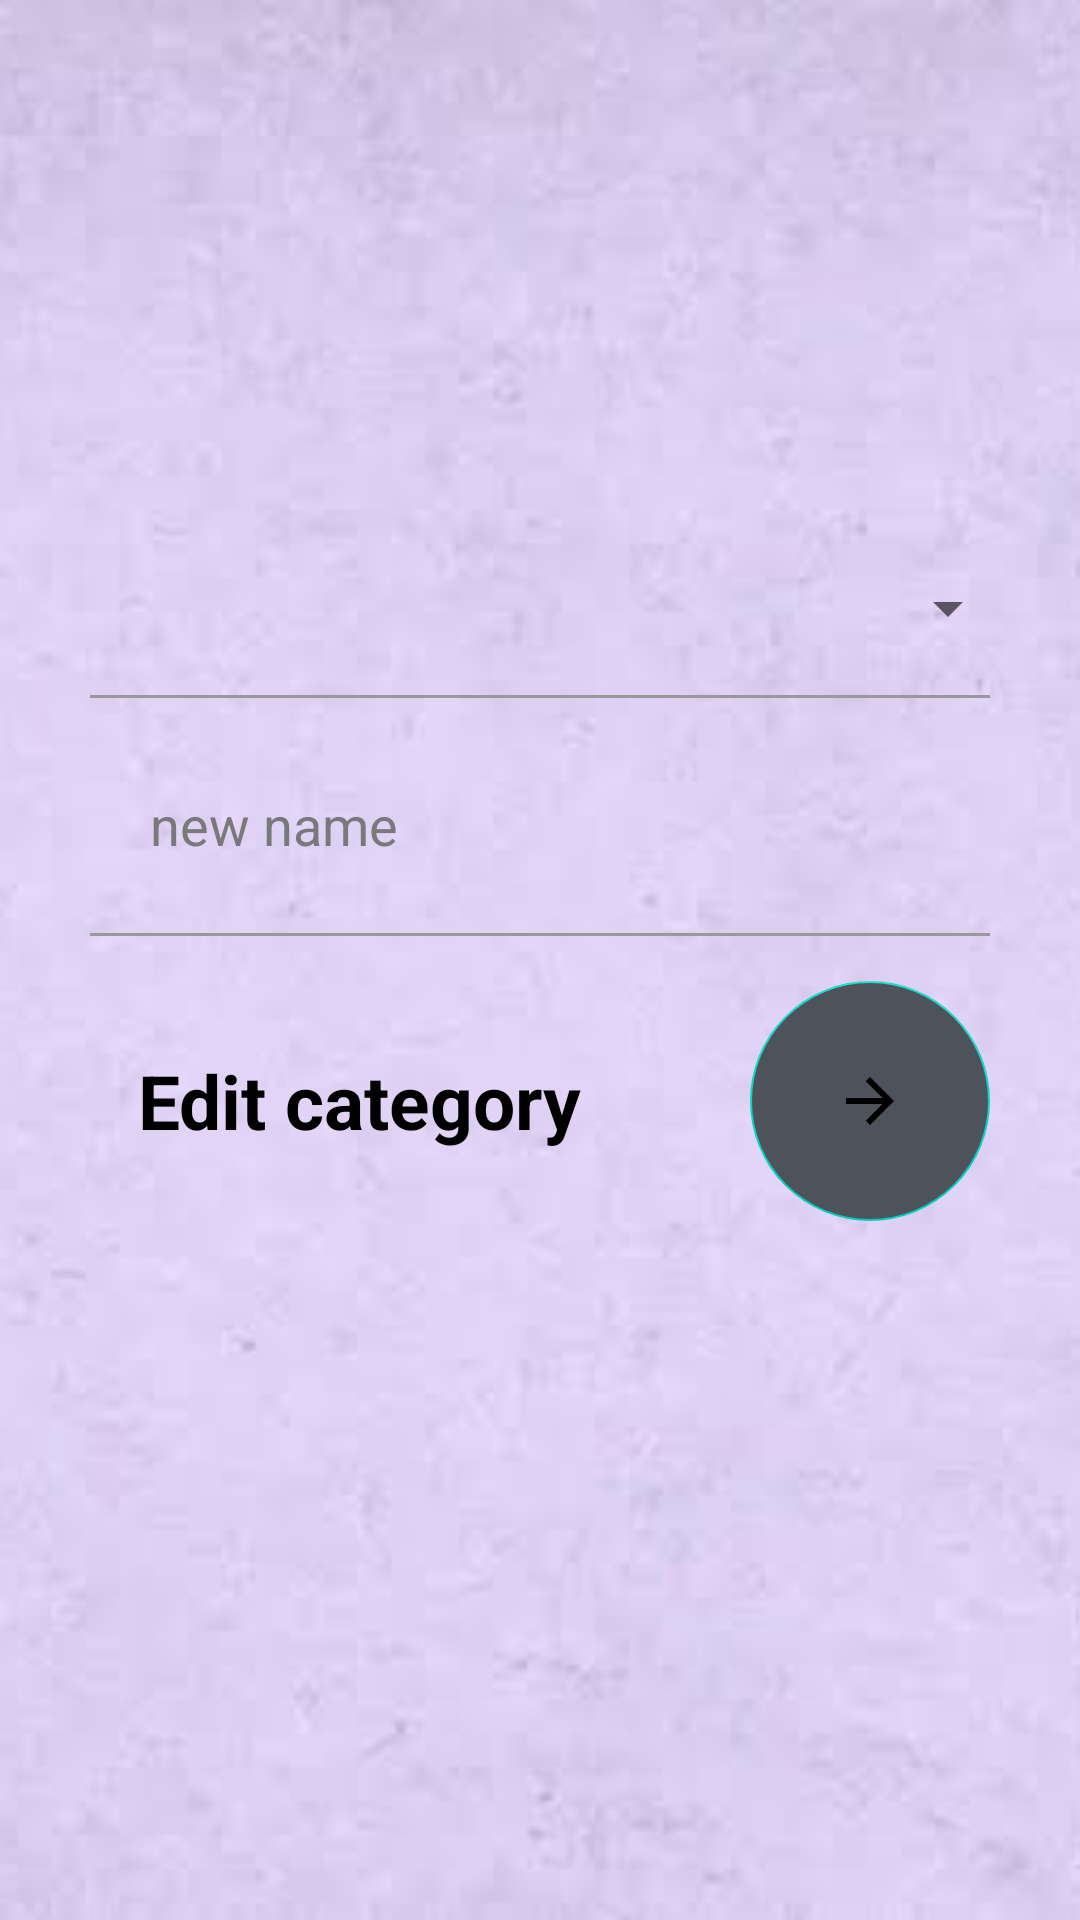

Write the Android layout XML for this screen, with the resource values it uses.
<!-- AndroidManifest.xml: application theme Theme.noActionBar -->
<!-- res/layout/activity_edit_cat.xml -->
<?xml version="1.0" encoding="utf-8"?>
<androidx.constraintlayout.widget.ConstraintLayout xmlns:android="http://schemas.android.com/apk/res/android"
                                                   xmlns:app="http://schemas.android.com/apk/res-auto"
                                                   xmlns:tools="http://schemas.android.com/tools"
                                                   android:layout_width="match_parent"
                                                   android:layout_height="match_parent"
                                                   android:background="@color/backGround"
                                                   tools:context=".EditCat">
    <ImageView
            android:id="@+id/imageView"
            android:layout_width="match_parent"
            android:layout_height="match_parent"
            android:scaleType="centerCrop"
            android:src="@drawable/background_image"/>
    <LinearLayout
            android:layout_width="match_parent"
            android:layout_height="match_parent"
            android:gravity="center"
            android:orientation="vertical">
        <RelativeLayout
                android:layout_width="match_parent"
                android:layout_height="wrap_content"
                android:layout_marginStart="20dp"
                android:layout_marginEnd="20dp">

            <Spinner
                    android:id="@+id/spinner"
                    android:layout_width="match_parent"
                    android:layout_height="wrap_content"
                    android:layout_centerInParent="true"
                    android:padding="25dp"
                    android:textColor="#292929"
                    app:layout_constraintBottom_toBottomOf="parent"
                    app:layout_constraintEnd_toEndOf="parent"
                    app:layout_constraintHorizontal_bias="0.815"
                    app:layout_constraintStart_toStartOf="parent"
                    app:layout_constraintTop_toTopOf="parent"
                    app:layout_constraintVertical_bias="0.471"/>
        </RelativeLayout>
        <RelativeLayout
                android:layout_width="match_parent"
                android:layout_height="1dp"
                android:layout_marginStart="30dp"
                android:layout_marginTop="4dp"
                android:layout_marginEnd="30dp"
                android:layout_marginBottom="10dp"
                android:background="#999999"/>
        <EditText
                android:id="@+id/editTextTextPersonName"
                android:layout_width="match_parent"
                android:layout_height="wrap_content"
                android:layout_marginStart="30dp"
                android:layout_marginEnd="30dp"
                android:backgroundTint="@android:color/transparent"
                android:hint="new name"
                android:inputType="text"
                android:padding="20dp"
                android:textColor="#292929"
                android:textColorHint="#797979"/>
        <RelativeLayout
                android:layout_width="match_parent"
                android:layout_height="1dp"
                android:layout_marginStart="30dp"
                android:layout_marginTop="4dp"
                android:layout_marginEnd="30dp"
                android:background="#999999"/>
        <RelativeLayout
                android:layout_width="match_parent"
                android:layout_marginBottom="50dp"
                android:layout_marginTop="10dp"
                android:layout_height="wrap_content">

            <com.google.android.material.floatingactionbutton.FloatingActionButton
                    android:id="@+id/edit"
                    android:layout_width="wrap_content"
                    android:layout_height="wrap_content"
                    android:layout_alignParentEnd="true"
                    android:layout_centerInParent="true"
                    android:layout_marginTop="10dp"
                    android:layout_marginEnd="30dp"
                    android:backgroundTint="#4E525B"
                    android:elevation="0dp"
                    android:src="@drawable/ic_baseline_arrow_forward_24"
                    android:tint="@android:color/white"
                    app:elevation="0dp"
                    app:fabCustomSize="80dp"
                    tools:ignore="RelativeOverlap"/>

            <TextView
                    android:layout_width="wrap_content"
                    android:layout_height="wrap_content"
                    android:layout_alignParentStart="true"
                    android:layout_centerInParent="true"
                    android:layout_marginStart="30dp"
                    android:padding="@dimen/EditTextPadding"
                    android:text="Edit category"
                    android:textColor="@android:color/primary_text_light"
                    android:textSize="25sp"
                    android:textStyle="bold"/>
        </RelativeLayout>
    </LinearLayout>

</androidx.constraintlayout.widget.ConstraintLayout>
<!-- resources referenced by this layout -->
<resources>
  <color name="backGround">#e4e4e4</color>
  <dimen name="EditTextPadding">16dp</dimen>
  <!-- drawable background_image: jpg bitmap (drawable, 11192 bytes) -->
  <!-- drawable ic_baseline_arrow_forward_24 (drawable) -->
  <vector android:autoMirrored="true" android:height="55dp"
      android:tint="#FFFFFF" android:viewportHeight="24"
      android:viewportWidth="24" android:width="55dp" xmlns:android="http://schemas.android.com/apk/res/android">
      <path android:fillColor="@android:color/white" android:pathData="M12,4l-1.41,1.41L16.17,11H4v2h12.17l-5.58,5.59L12,20l8,-8z"/>
  </vector>
  <style name="Theme.noActionBar" parent="Theme.MaterialComponents.DayNight.NoActionBar" />
</resources>
